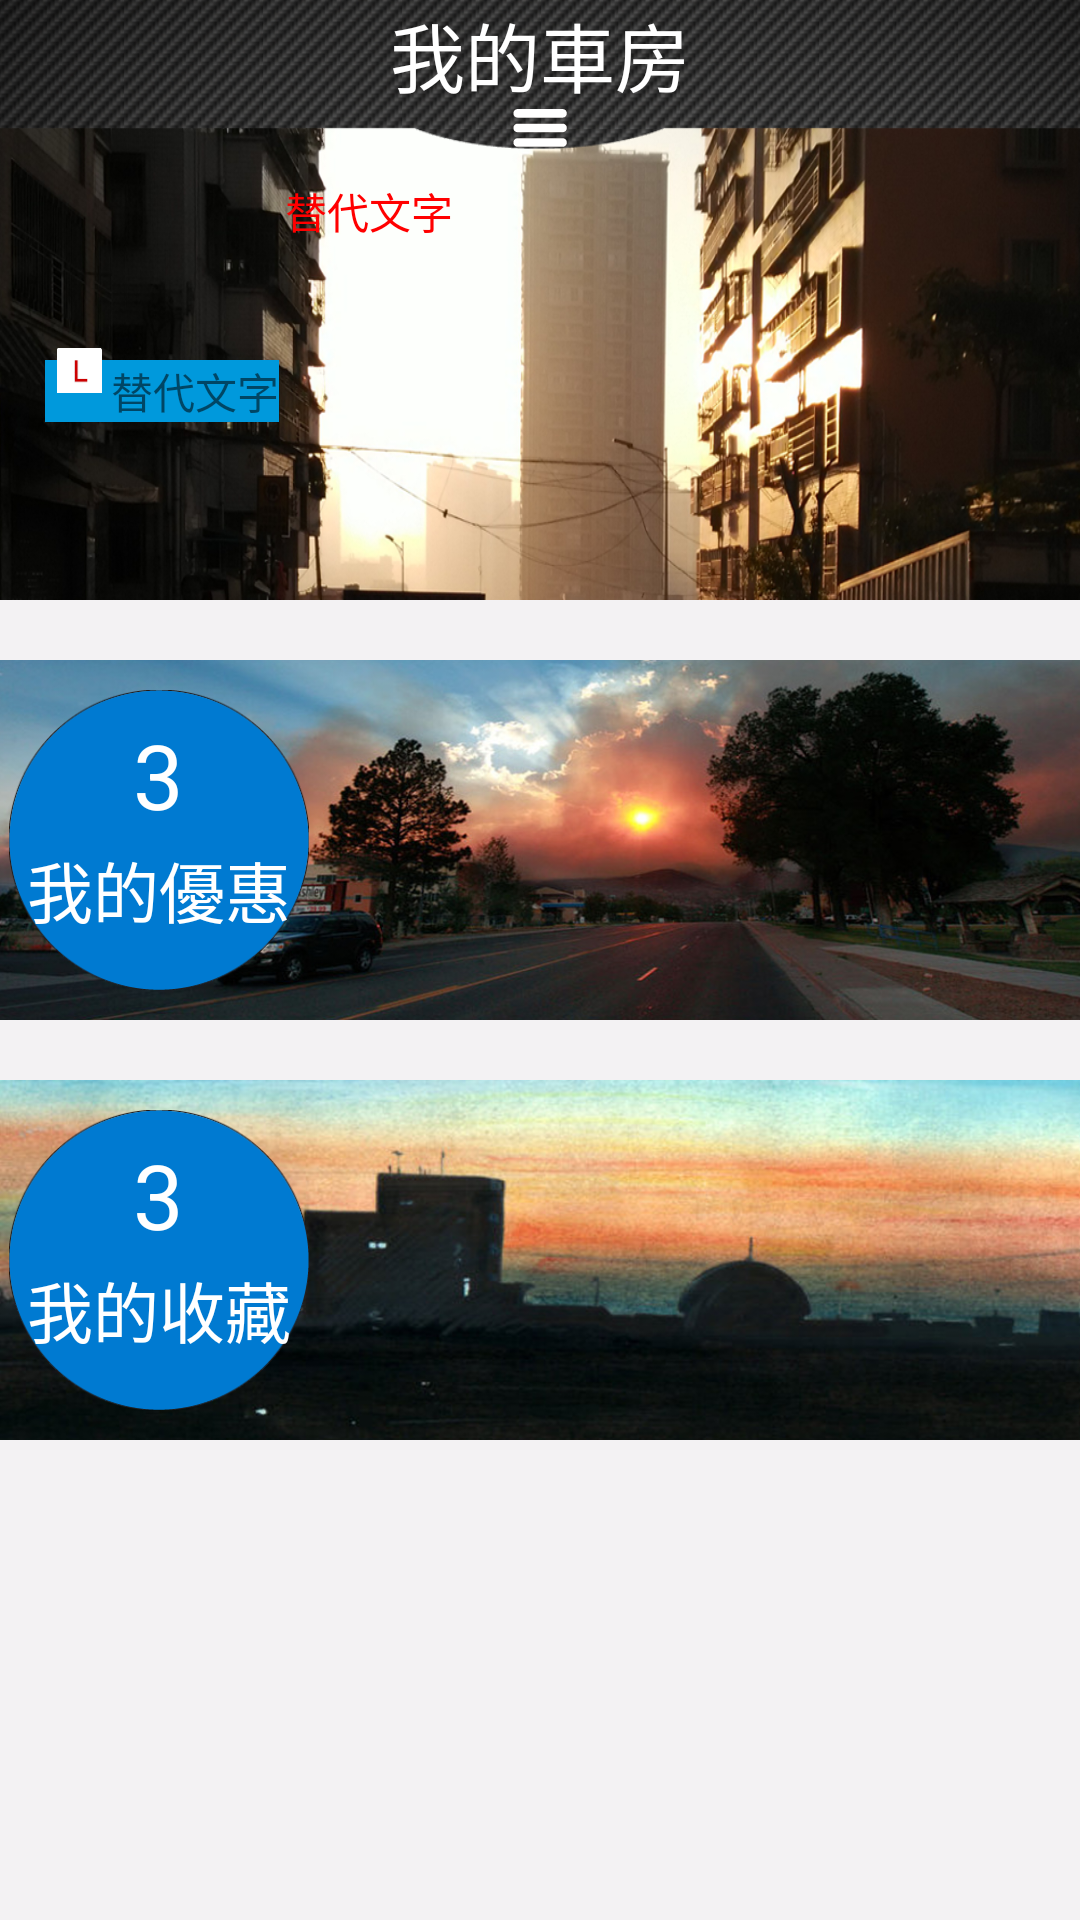

The Android layout XML behind this screen, and the referenced resources:
<!-- AndroidManifest.xml: fallback theme Theme.MaterialComponents.DayNight.NoActionBar -->
<!-- res/layout/wodechefang.xml -->
<RelativeLayout 
        android:layout_width="fill_parent"
         xmlns:android="http://schemas.android.com/apk/res/android"
    xmlns:tools="http://schemas.android.com/tools"
    android:background="@color/myloginb"
        android:layout_height="fill_parent"
        >

        
        <RelativeLayout 
            android:id="@+id/mRlNn3"
    android:layout_width="fill_parent"
    android:layout_height="55dp"
    android:visibility="gone"
    android:layout_alignParentBottom="true"
    android:background="@drawable/ab8"
    >
    <LinearLayout 
        android:layout_width="fill_parent"
        android:layout_height="wrap_content"
        android:layout_centerVertical="true"
        android:orientation="horizontal"
        >
                
        </LinearLayout>
        
</RelativeLayout>
       
<LinearLayout
    android:layout_width="match_parent"
    android:layout_height="match_parent"
    android:layout_above="@id/mRlNn3"
    android:orientation="vertical" 
>
    <RelativeLayout 
        android:layout_width="fill_parent"
        android:layout_height="wrap_content"
        >
        
            <ScrollView 
        android:layout_width="fill_parent"
        android:layout_marginTop="40dp"
        android:layout_height="fill_parent"
        >
        <RelativeLayout 
            android:layout_width="fill_parent"
            android:layout_height="fill_parent"
            >
    
       <RelativeLayout 
           android:layout_width="fill_parent"
             android:layout_height="160dp"
           android:id="@+id/mRlNn1"
           android:background="@drawable/cz1"
           >
                    <ImageView 
             android:layout_width="fill_parent"
             android:layout_height="fill_parent"
             android:visibility="gone"
             android:scaleType="fitXY"
             
             android:id="@+id/mIvNn1"
             android:src="@drawable/ab6"
             />
           <RelativeLayout 
               android:layout_width="wrap_content"
               android:layout_height="wrap_content"
               android:layout_marginLeft="15dp"
               android:layout_marginTop="20dp"
               android:id="@+id/mRlwcf1"
               >
             <ImageView 
                 android:layout_marginLeft="4dp"
             android:layout_width="60dp"
             android:layout_height="60dp"
             android:scaleType="fitXY"
             android:src="@drawable/a11"
             />
             <TextView 
                 android:layout_width="wrap_content"
                android:layout_marginTop="60dp"
                 android:paddingLeft="22dp"
                 android:layout_height="wrap_content"
                 android:background="@color/myradio1"
                 android:text="@string/bz16"
                 />
                          <ImageView 
             android:layout_width="15dp"
             android:layout_height="15dp"
             android:scaleType="fitXY"
             android:layout_marginLeft="4dp"
             android:layout_marginTop="56dp"
             android:src="@drawable/bz22"
             />
                  <TextView 
                 android:layout_width="68dp"
                android:layout_marginLeft="80dp"
                 android:layout_height="wrap_content"
                 android:text="@string/bz16"
                 android:textColor="@color/red"
                 />
                          
           </RelativeLayout>
           
   <RelativeLayout 
        android:layout_width="fill_parent"
        android:layout_height="10dp"
        android:id="@+id/mRlzz1"
        android:visibility="gone"
        >
        <LinearLayout 
            android:layout_width="fill_parent"
            android:layout_height="fill_parent"
            android:orientation="horizontal"
            
            >
            <View 
                android:layout_width="0dp"
                android:layout_weight="1"
                android:layout_height="fill_parent"
                />
            <View 
                android:layout_width="0dp"
                android:layout_weight="5"
                android:background="@color/mycolor11"
                android:layout_height="fill_parent"
                />
                        <View 
                android:layout_width="0dp"
                android:layout_weight="1"
                android:layout_height="fill_parent"
                />
            </LinearLayout>
        
        </RelativeLayout>
           
       </RelativeLayout>
                   <RelativeLayout 
           android:layout_width="fill_parent"
             android:layout_height="120dp"
           android:layout_below="@id/mRlNn1"
           android:id="@+id/mRlNn2"
           android:layout_marginTop="20dp"
           >
           <ImageView 
               android:layout_width="fill_parent"
               android:scaleType="fitXY"
               android:layout_height="fill_parent"
               android:src="@drawable/cz2"
               /><RelativeLayout
            android:padding="3dp"
            android:background="@drawable/bz21"
            android:layout_width="100dp"
            android:layout_marginLeft="3dp"
            android:layout_centerVertical="true"
            android:layout_height="100dp"
        >
          <TextView 
              android:layout_width="wrap_content"
              android:layout_height="wrap_content"
              android:text="@string/bz24"
              android:textColor="@color/white"
              android:textSize="30sp"
              android:id="@+id/mTvri10"
              android:layout_centerHorizontal="true"
              android:layout_marginTop="5dp"
              />
          <TextView 
              android:layout_width="wrap_content"
              android:layout_height="wrap_content"
              android:text="@string/bz23"
              android:textColor="@color/white"
              android:textSize="22sp"
                            android:id="@+id/mTvri11"
              android:layout_below="@id/mTvri10"
              android:layout_centerHorizontal="true"
              android:layout_marginTop="2dp"
              />
          
        </RelativeLayout>
                       </RelativeLayout>
                <RelativeLayout 
           android:layout_width="fill_parent"
             android:layout_height="120dp"
           android:layout_below="@id/mRlNn2"
                      android:layout_marginTop="20dp"
           
           android:id="@+id/mRlNn2a"
           >
           <ImageView 
               android:layout_width="fill_parent"
               android:scaleType="fitXY"
               android:layout_height="fill_parent"
               android:src="@drawable/cz3"
               />
           <RelativeLayout
            android:padding="3dp"
            android:background="@drawable/bz21"
            android:layout_width="100dp"
            android:layout_marginLeft="3dp"
            android:layout_centerVertical="true"
            android:layout_height="100dp"
        >
          <TextView 
              android:layout_width="wrap_content"
              android:layout_height="wrap_content"
              android:text="@string/bz24"
              android:textColor="@color/white"
              android:textSize="30sp"
              android:id="@+id/mTvri13"
              android:layout_centerHorizontal="true"
              android:layout_marginTop="5dp"
              />
          <TextView 
              android:layout_width="wrap_content"
              android:layout_height="wrap_content"
              android:text="@string/bz231"
              android:textColor="@color/white"
              android:textSize="22sp"
                            android:id="@+id/mTvri14"
              android:layout_below="@id/mTvri13"
              android:layout_centerHorizontal="true"
              android:layout_marginTop="2dp"
              />
          
        </RelativeLayout>
                       </RelativeLayout>
          </RelativeLayout>
          </ScrollView>
        
        
        <RelativeLayout 
    android:layout_width="fill_parent"
    android:layout_height="50dp"
    android:background="@drawable/ttb5"
    >
         <ImageView
       android:layout_width="34dp"
        android:layout_height="34dp"
        android:id="@+id/mIvtt1"
         android:src="@drawable/ee1"
         android:layout_centerVertical="true"
         android:paddingLeft="5dp"
             />
        <ImageView
       android:layout_width="34dp"
        android:layout_height="34dp"
         android:src="@drawable/bz19"
         android:paddingRight="5dp"
         android:layout_centerVertical="true"
         android:visibility="gone"
         android:layout_alignParentRight="true"
       
             />
        
        <TextView 
                    android:layout_width="wrap_content"
        android:layout_height="wrap_content"
            android:layout_centerHorizontal="true"
            android:textSize="25sp"
            android:drawableBottom="@drawable/ttb4"
            android:text="@string/b7"
            android:id="@+id/mTvfjc1"
            android:textColor="@color/white"
            />
    </RelativeLayout>
        
    </RelativeLayout>
    
    
       
            
            
            
            
</LinearLayout>








</RelativeLayout>
<!-- resources referenced by this layout -->
<resources>
  <color name="mycolor11">#0099dc</color>
  <color name="myloginb">#f3f2f3</color>
  <color name="myradio1">#0099dc</color>
  <color name="red">#FF0000</color>
  <color name="white">#FFFFFF</color>
  <!-- drawable ab6: png bitmap (drawable-xhdpi, 854358 bytes) -->
  <!-- drawable bz19: png bitmap (drawable-xhdpi, 5143 bytes) -->
  <!-- drawable bz21: png bitmap (drawable-xhdpi, 10460 bytes) -->
  <!-- drawable bz22: png bitmap (drawable-xhdpi, 3199 bytes) -->
  <!-- drawable cz1: png bitmap (drawable-xhdpi, 442365 bytes) -->
  <!-- drawable cz2: png bitmap (drawable-xhdpi, 526866 bytes) -->
  <!-- drawable cz3: png bitmap (drawable-xhdpi, 448401 bytes) -->
  <!-- drawable ttb4: png bitmap (drawable-xxhdpi, 3269 bytes) -->
  <!-- drawable ttb5: png bitmap (drawable-xhdpi, 157284 bytes) -->
  <string name="b7">我的車房</string>
  <string name="bz16">替代文字</string>
  <string name="bz23">我的優惠</string>
  <string name="bz231">我的收藏</string>
  <string name="bz24">3</string>
</resources>
